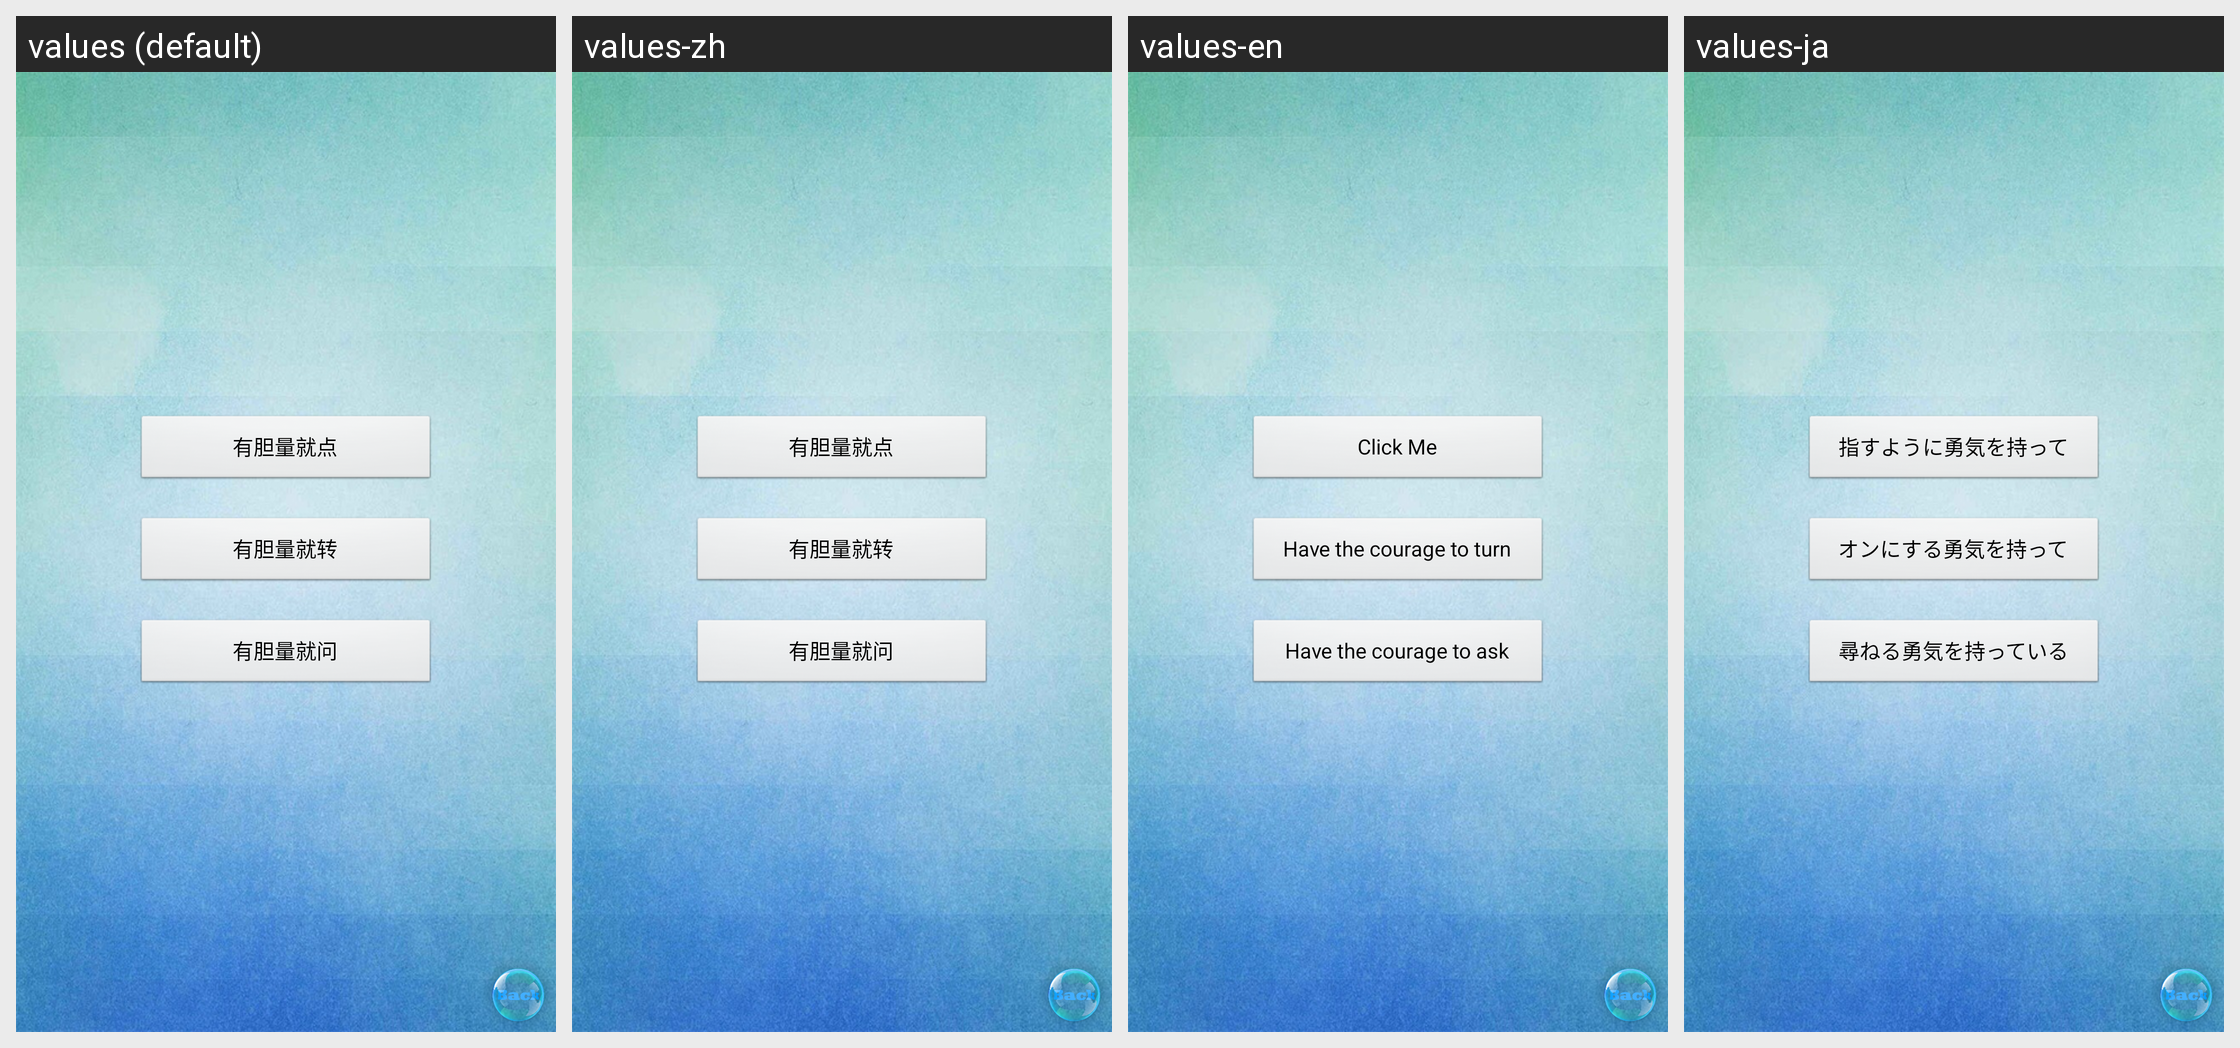

This grid shows one Android layout under several languages. Give, for every string resource on the screen, its name, the default text and each shown locale's text.
Android screen res/layout/hp.xml rendered under 4 locales, left to right: values (default), values-zh, values-en, values-ja. Device: Nexus 5 (rendered at 1080×1920; each locale shown at half size, 540×960, under a caption strip naming it); theme AppTheme.
Strings drawn on this screen, with the default value and each locale's value (text and hints the layout hard-codes, and strings that could not be matched under every locale, appear in the picture but are not listed):

clickme
  values: 有胆量就点
  values-zh: 有胆量就点
  values-en: Click Me
  values-ja: 指すように勇気を持って

circleme
  values: 有胆量就转
  values-zh: 有胆量就转
  values-en: Have the courage to turn
  values-ja: オンにする勇気を持って

strasktitle
  values: 有胆量就问
  values-zh: 有胆量就问
  values-en: Have the courage to ask
  values-ja: 尋ねる勇気を持っている
